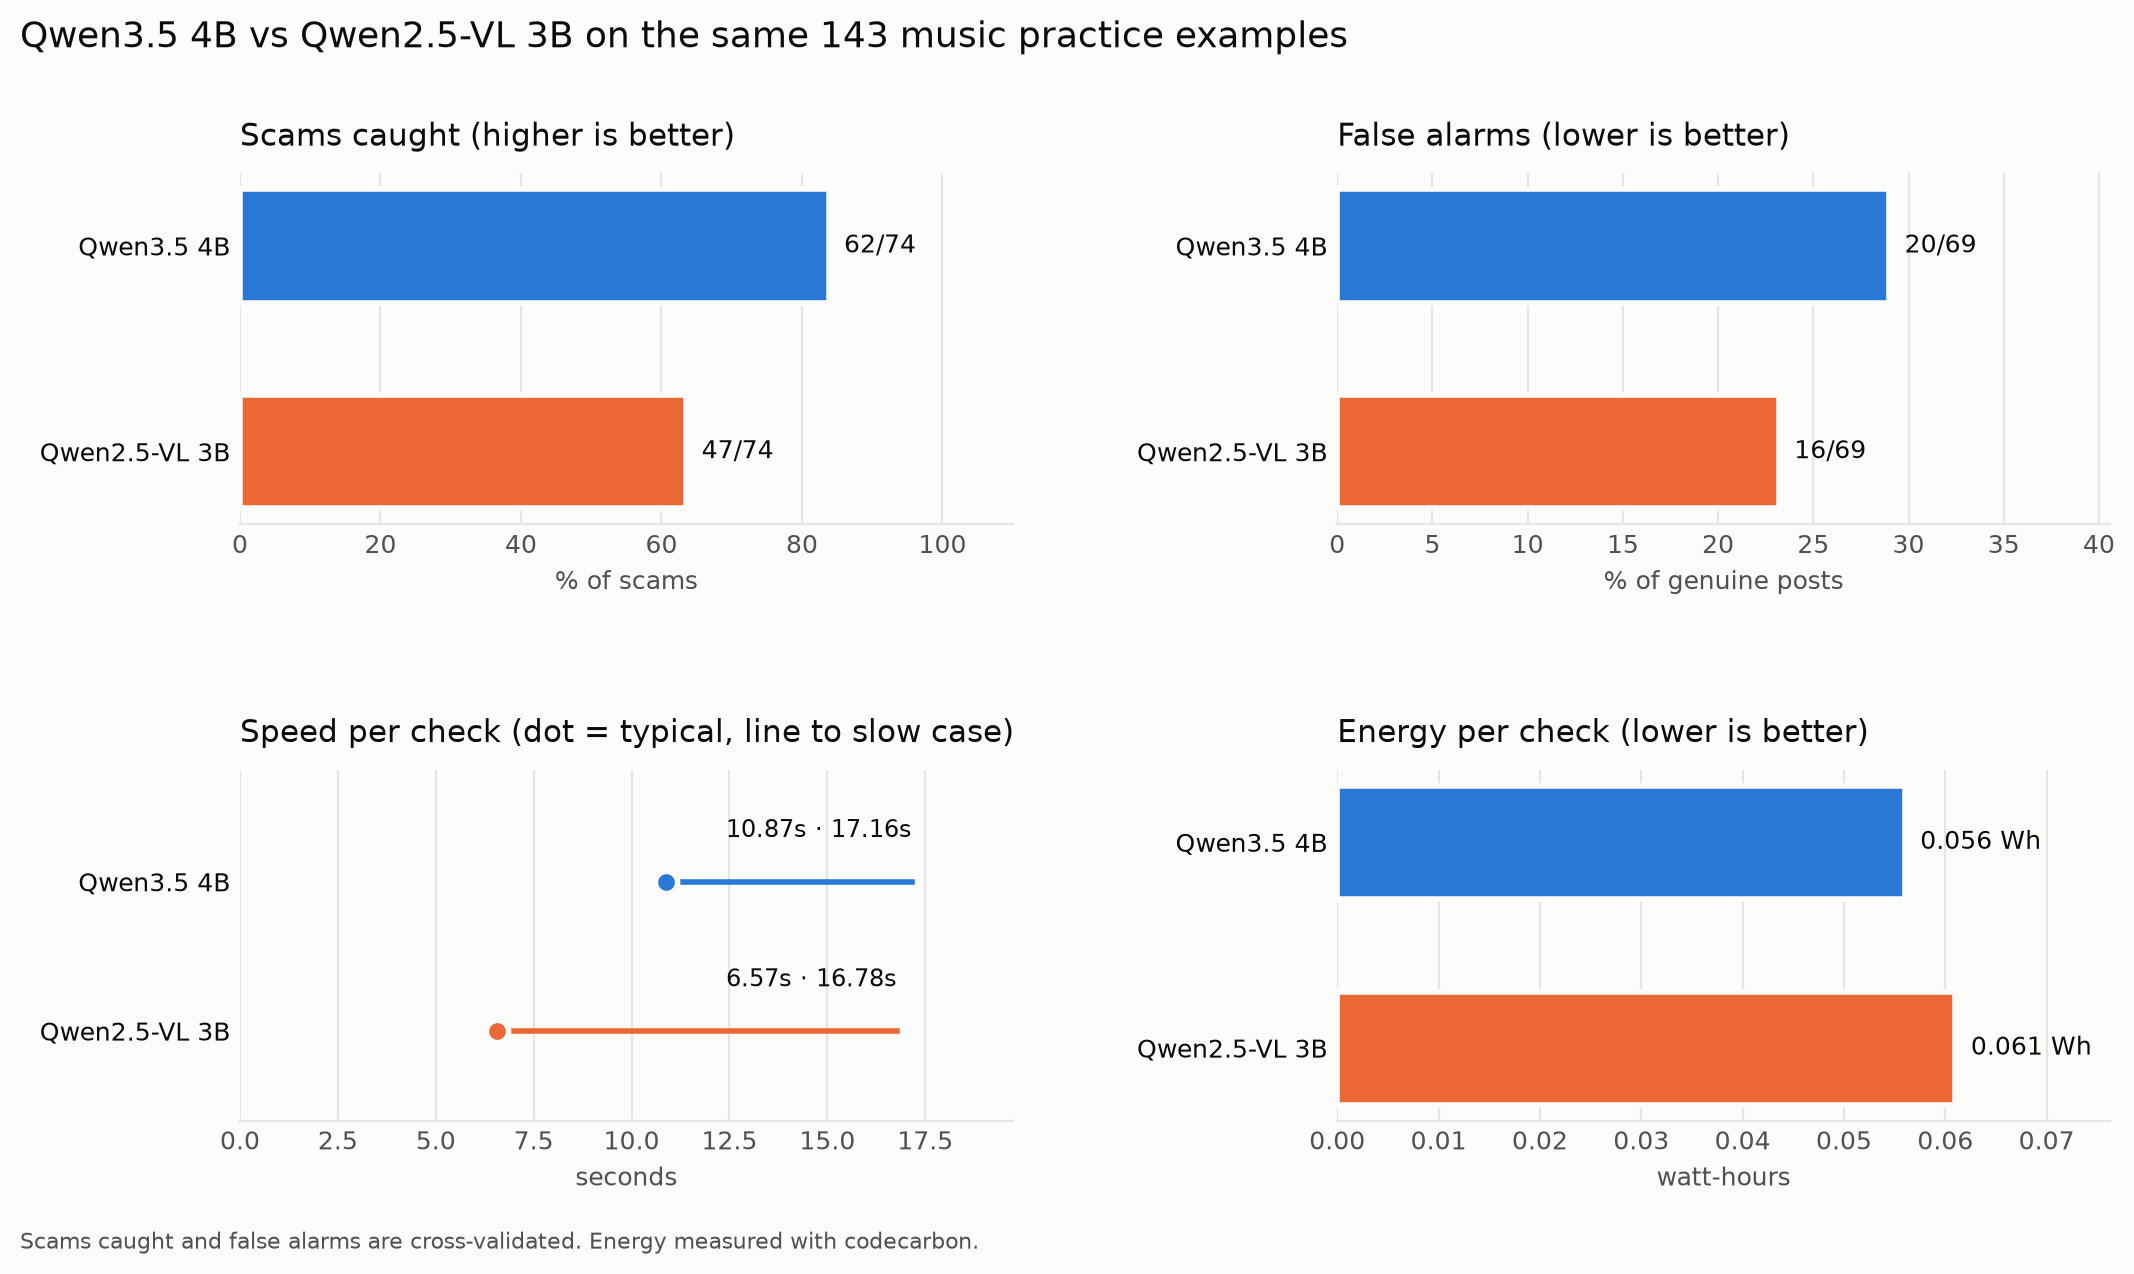

The file beside this chart, header and first rows:
name, scams_caught, scams_total, false_alarms, genuine_total, valid_percent, seconds_p50, seconds_p95, energy_wh_per_check
Qwen3.5 4B, 62, 74, 20, 69, 100.0, 10.87, 17.16, 0.056
Qwen2.5-VL 3B, 47, 74, 16, 69, 100.0, 6.57, 16.78, 0.061
